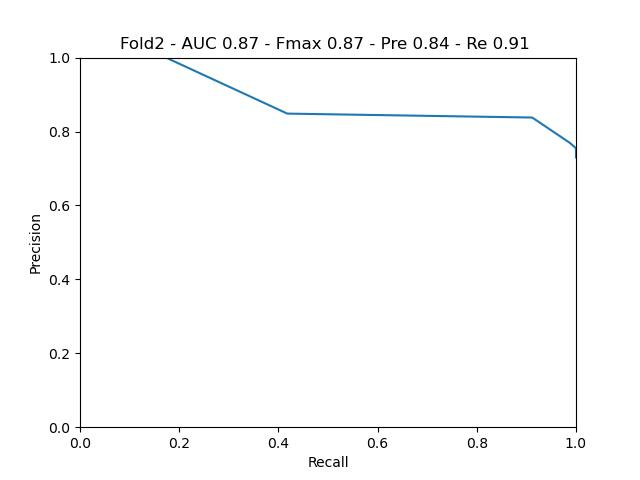

The table this chart was drawn from, first rows:
gt, predictions
1, 0.5015
0, 0.4998
0, 0.4922
0, 0.5005
1, 0.5034
0, 0.5015
1, 0.5
0, 0.5005
0, 0.5015
0, 0.5
1, 0.5005
0, 0.4993
1, 0.5
1, 0.5005
0, 0.502
1, 0.5
0, 0.5005
1, 0.5
1, 0.5005
1, 0.5005
0, 0.4988
0, 0.5
0, 0.5015
0, 0.4998
0, 0.4998
0, 0.4988
1, 0.504
0, 0.501
1, 0.4998
0, 0.497
0, 0.5005
0, 0.4966
0, 0.5
0, 0.4995
1, 0.5
1, 0.5
1, 0.5005
0, 0.5015
1, 0.505
0, 0.5005
0, 0.4993
0, 0.4976
0, 0.5
1, 0.5015
1, 0.501
0, 0.501
1, 0.501
0, 0.5
1, 0.4995
0, 0.4998
1, 0.5
1, 0.502
1, 0.502
1, 0.5005
1, 0.5005
1, 0.502
1, 0.4998
1, 0.5005
1, 0.5024
1, 0.501
... 51 more rows
